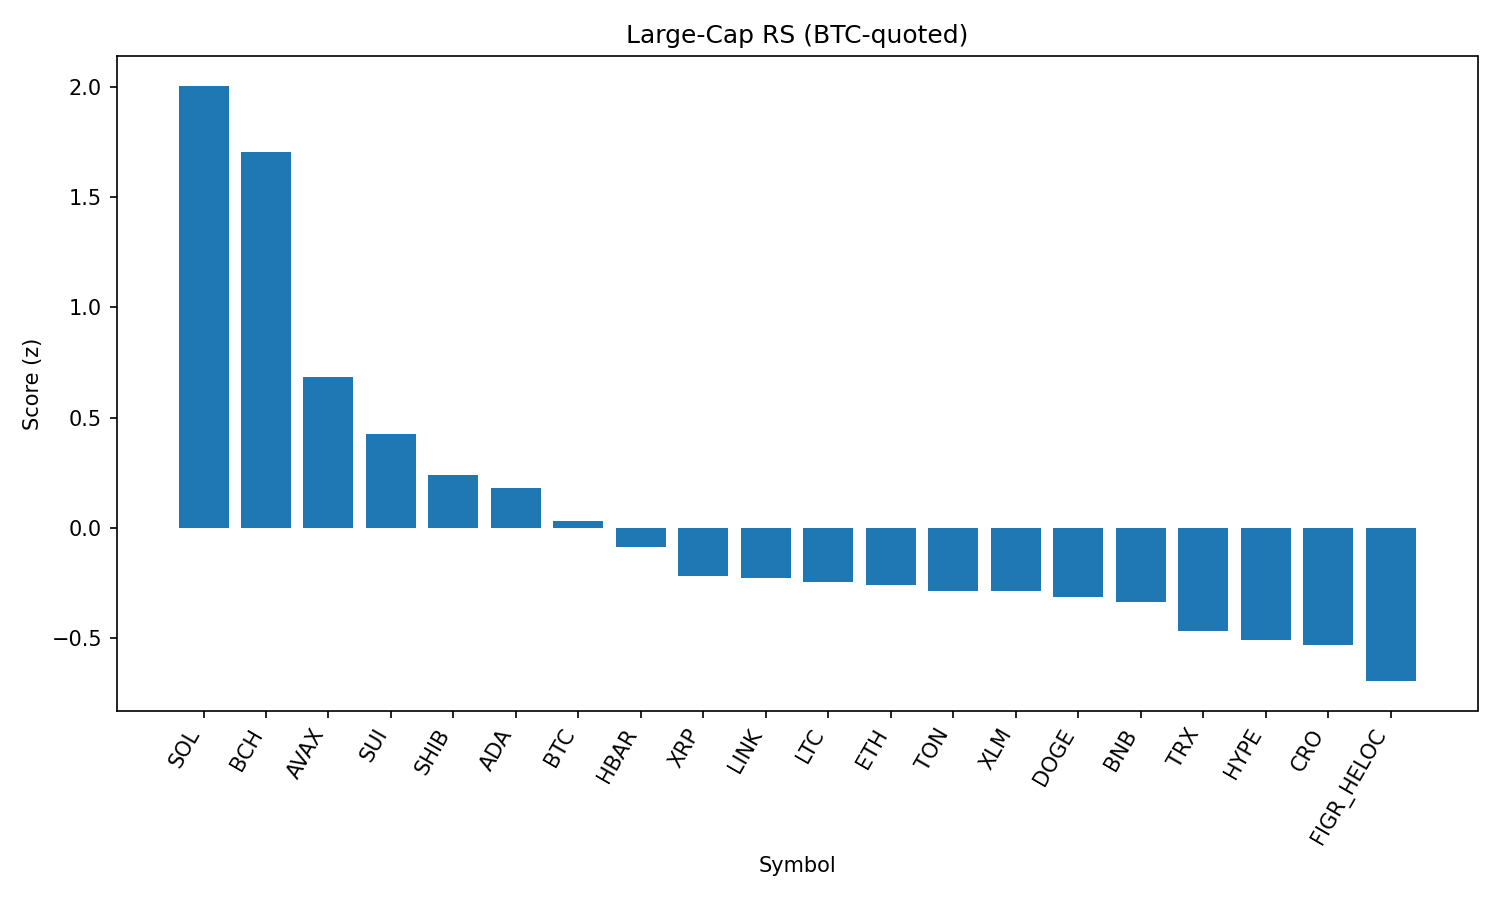

The file beside this chart, header and first rows:
rank, name, symbol, price_btc, price_usd, pct_1h_btc, pct_24h_btc, pct_7d_btc, market_cap_rank, market_cap_usd, volume_usd, score
1, Solana, SOL, 0.001845, 204.7, 1.547, 1.464, 6.131, 6, 110744809801, 8174006005, 2.006
2, Bitcoin Cash, BCH, 0.00526, 583.5, 0.8593, 5.315, 7.249, 21, 11618283030, 419766984, 1.704
3, Avalanche, AVAX, 0.0002156, 23.92, 0.6477, -0.09093, -0.1062, 23, 10110600564, 753130366, 0.6831
4, Sui, SUI, 2.941e-05, 3.26, 0.4904, 0.0812, -5.22, 19, 11654488641, 1132306868, 0.4256
5, Shiba Inu, SHIB, 1.11516e-10, 1.237e-05, 0.1743, 0.6968, -0.5161, 31, 7294484616, 245841821, 0.2415
6, Cardano, ADA, 7.36e-06, 0.8165, 0.2831, -0.1156, -4.817, 11, 29801093197, 1551041344, 0.1815
7, Bitcoin, BTC, 1.0, 110920, 0.0, 0.0, 0.0, 1, 2208500908627, 51903728457, 0.03208
8, Hedera, HBAR, 1.94e-06, 0.2147, 0.2524, -1.182, -10.02, 25, 9104788269, 274121477, -0.08672
9, XRP, XRP, 2.522e-05, 2.8, -0.1656, 0.7155, -5.538, 4, 166382083054, 7575982814, -0.2207
10, Chainlink, LINK, 0.0002075, 23.01, -0.06837, -0.09594, -5.904, 13, 15624134798, 1220095267, -0.2289
11, Litecoin, LTC, 0.0009961, 110.5, -0.1388, -0.1509, -2.515, 28, 8430625932, 596056770, -0.2457
12, Ethereum, ETH, 0.03885, 4310, 0.07938, -2.179, -5.712, 2, 520176482488, 30897292244, -0.2594
13, Toncoin, TON, 2.831e-05, 3.14, -0.1063, -0.9943, -1.299, 30, 8068977427, 133188317, -0.2852
14, Stellar, XLM, 3.26e-06, 0.3612, -0.2018, 1.155, -8.597, 22, 11341426521, 321734149, -0.286
15, Dogecoin, DOGE, 1.91e-06, 0.2122, -0.09353, -1.254, -2.048, 9, 32012828768, 2283287332, -0.3127
16, BNB, BNB, 0.00766, 849.7, -0.1157, -1.345, -1.414, 5, 118276270843, 1497586771, -0.3366
17, TRON, TRX, 3.04e-06, 0.3373, -0.1755, -1.334, -4.678, 10, 31933534243, 918741279, -0.4692
18, Hyperliquid, HYPE, 0.0003983, 44.19, -0.2868, -0.3674, -6.07, 18, 11964711035, 371395527, -0.5082
19, Cronos, CRO, 2.28e-06, 0.2533, -0.08935, -7.973, 26.14, 27, 8510743016, 226347919, -0.5302
20, Figure Heloc, FIGR_HELOC, 8.99e-06, 0.9988, -0.5531, -0.4936, 0.0, 17, 12176698532, 7984330, -0.6956
21, World Liberty Financial, WLFI, 2.05e-06, 0.2273, 0.2485, -9.541, 0.0, 33, 6227759333, 2132385408, -0.8687
